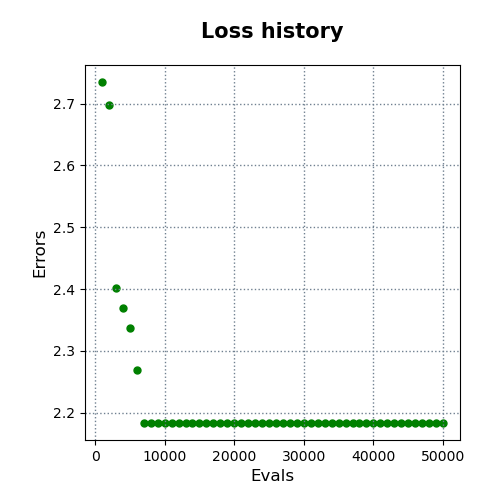

Source data for this figure (header and first rows):
evals, errors
1000, 2.735
2000, 2.698
3000, 2.402
4000, 2.369
5000, 2.337
6000, 2.268
7000, 2.183
8000, 2.183
9000, 2.183
10000, 2.183
11000, 2.183
12000, 2.183
13000, 2.183
14000, 2.183
15000, 2.183
16000, 2.183
17000, 2.183
18000, 2.183
19000, 2.183
20000, 2.183
21000, 2.183
22000, 2.183
23000, 2.183
24000, 2.183
25000, 2.183
26000, 2.183
27000, 2.183
28000, 2.183
29000, 2.183
30000, 2.183
31000, 2.183
32000, 2.183
33000, 2.183
34000, 2.183
35000, 2.183
36000, 2.183
37000, 2.183
38000, 2.183
39000, 2.183
40000, 2.183
41000, 2.183
42000, 2.183
43000, 2.183
44000, 2.183
45000, 2.183
46000, 2.183
47000, 2.183
48000, 2.183
49000, 2.183
50000, 2.183
